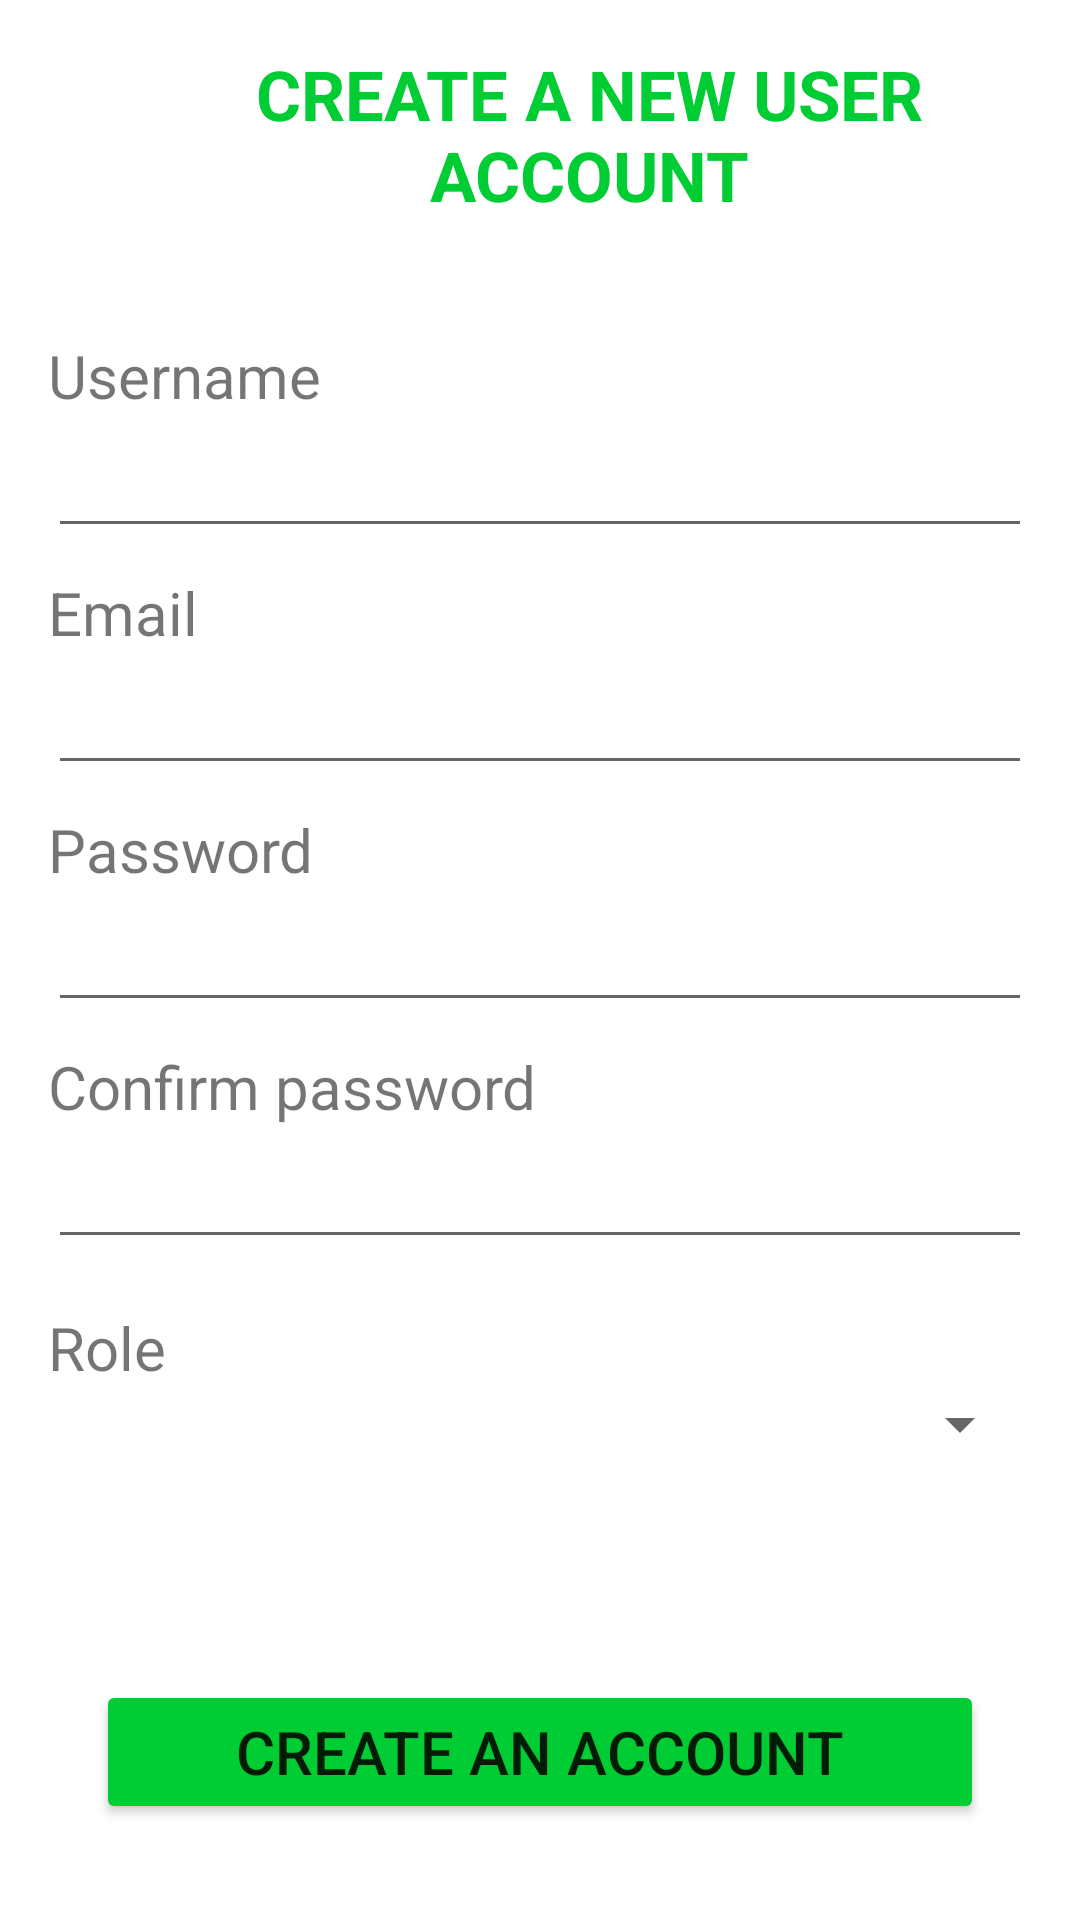

Android layout source for this screen:
<!-- AndroidManifest.xml: application theme Theme.StudentManagement -->
<!-- res/layout/activity_register.xml -->
<?xml version="1.0" encoding="utf-8"?>
<FrameLayout xmlns:android="http://schemas.android.com/apk/res/android"
    android:layout_width="match_parent"
    android:layout_height="match_parent"
    android:padding="16dp">

    
    <ScrollView
        android:id="@+id/main"
        android:layout_width="match_parent"
        android:layout_height="match_parent"
        android:layout_gravity="fill_vertical">

        <LinearLayout
            android:layout_width="match_parent"
            android:layout_height="wrap_content"
            android:orientation="vertical">
            <LinearLayout
                android:layout_width="match_parent"
                android:layout_height="wrap_content"
                android:orientation="horizontal"
                android:layout_marginBottom="10dp">

                <TextView
                    android:id="@+id/btn_back"
                    android:layout_width="0dp"
                    android:layout_height="wrap_content"
                    android:layout_weight="1"
                    android:drawableLeft="@drawable/arrow_back" />
                
                <TextView
                    android:layout_width="0dp"
                    android:layout_weight="9"
                    android:layout_height="wrap_content"
                    android:text="Create a new user account"
                    android:textAllCaps="true"
                    android:textSize="23dp"
                    android:gravity="center"
                    android:textColor="#00CC33"
                    android:layout_marginBottom="5dp"
                    android:textStyle="bold" />

            </LinearLayout>

            <TextView
                android:layout_width="match_parent"
                android:layout_height="wrap_content"
                android:paddingTop="8dp"
                android:layout_marginTop="15dp"
                android:textSize="20dp"
                android:text="Username" />

            <EditText
                android:id="@+id/username"
                android:layout_width="match_parent"
                android:layout_height="wrap_content"
                android:textSize="20dp"
                android:inputType="textPersonName" />

            <TextView
                android:layout_width="match_parent"
                android:layout_height="wrap_content"
                android:paddingTop="8dp"
                android:textSize="20dp"
                android:text="Email" />

            <EditText
                android:id="@+id/email"
                android:layout_width="match_parent"
                android:layout_height="wrap_content"
                android:textSize="20dp"
                android:inputType="textEmailAddress" />

            <TextView
                android:layout_width="match_parent"
                android:layout_height="wrap_content"
                android:paddingTop="8dp"
                android:textSize="20dp"
                android:text="Password" />

            <EditText
                android:id="@+id/password"
                android:layout_width="match_parent"
                android:layout_height="wrap_content"
                android:textSize="20dp"
                android:inputType="textPassword" />

            <TextView
                android:layout_width="match_parent"
                android:layout_height="wrap_content"
                android:paddingTop="8dp"
                android:textSize="20dp"
                android:text="Confirm password" />

            <EditText
                android:id="@+id/confirm_password"
                android:layout_width="match_parent"
                android:layout_height="wrap_content"
                android:textSize="20dp"
                android:inputType="textPassword" />

            <TextView
                android:layout_width="wrap_content"
                android:layout_height="wrap_content"
                android:layout_marginTop="16dp"
                android:textSize="20dp"
                android:text="Role" />

            <Spinner
                android:id="@+id/role_spinner"
                android:layout_width="match_parent"
                android:layout_height="wrap_content"
                android:paddingBottom="15dp"
                android:textSize="20dp" />
        </LinearLayout>
    </ScrollView>

    <Button
        android:id="@+id/create_account_button"
        android:layout_width="match_parent"
        android:layout_height="wrap_content"
        android:layout_gravity="bottom|center_horizontal"
        android:layout_margin="16dp"
        android:textSize="20dp"
        android:backgroundTint="#00CC33"
        android:text="Create an account" />
</FrameLayout>
<!-- resources referenced by this layout -->
<resources>
  <style name="Theme.StudentManagement" parent="Base.Theme.StudentManagement" />
  <style name="Base.Theme.StudentManagement" parent="Theme.MaterialComponents.DayNight.DarkActionBar">
          <item name="colorPrimary">@color/blue_actionbar</item>
          <item name="colorPrimaryVariant">@color/blue_actionbar</item>
          <item name="colorOnPrimary">@color/white</item>
      </style>
  <color name="blue_actionbar">#3F51B5</color>
  <!-- not gathered from this repository: default colours our renderer supplied (Android Studio template values) -->
  <color name="white">#FFFFFFFF</color>
</resources>
